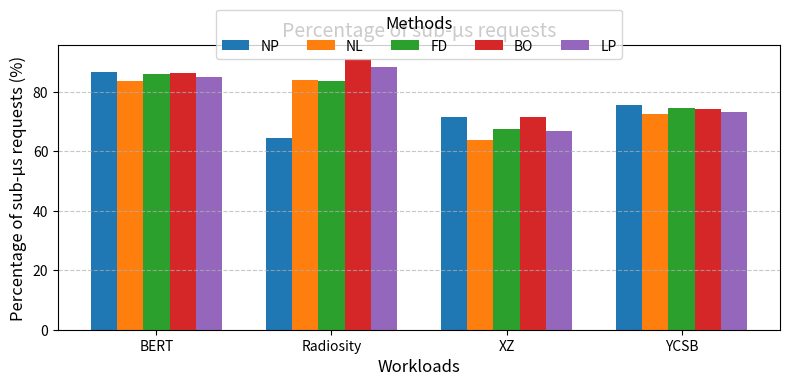

Write Python code to recreate this figure. (Note: this script raises an exception after producing the figure.)
import numpy as np
import matplotlib.pyplot as plt

# 模擬數據
categories = ['BERT', 'Radiosity', 'XZ', 'YCSB']
methods = ['NP', 'NL', 'FD', 'BO', 'LP']
data = [
    [86.79,64.52 ,71.71 ,75.65],  # NP
    [83.64,84.03 ,63.84 ,72.53],  # NL
    [85.93,83.66 ,67.36 ,74.56],  # FD
    [86.42,91.14 ,71.63 ,74.23],  # BO
    [85.03,88.41 ,66.82 ,73.25]   # LP
]

# 設置條形圖的位置
bar_width = 0.15
x = np.arange(len(categories))

# 繪製條形圖
fig, ax = plt.subplots(figsize=(8, 4))
for i, method in enumerate(methods):
    ax.bar(x + i * bar_width, data[i], width=bar_width, label=method)

# 設置標籤與刻度
ax.set_xlabel('Workloads', fontsize=12)
ax.set_ylabel('Percentage of sub-µs requests (%)', fontsize=12)
ax.set_title('Percentage of sub-µs requests', fontsize=14)
ax.set_xticks(x + bar_width * (len(methods) - 1) / 2)
ax.set_xticklabels(categories, fontsize=10)
ax.legend(title='Methods', fontsize=10, title_fontsize=12, loc='upper center', ncol=len(methods), bbox_to_anchor=(0.5, 1.15))

# 添加網格線
ax.grid(axis='y', linestyle='--', alpha=0.7)

# 調整布局
plt.tight_layout()
plt.savefig("./figure13a/prefetcher_phy.png")
# 顯示圖表
#plt.show()

